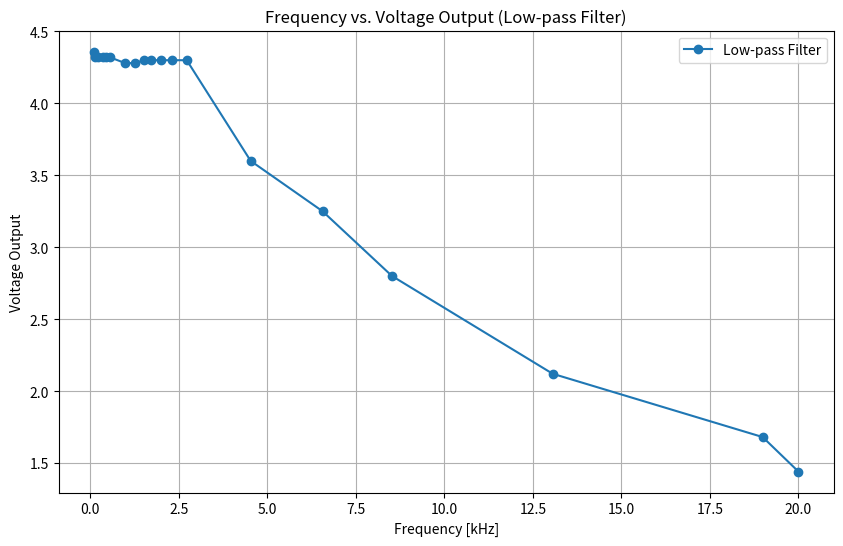

This chart was generated by the following Python code:
import numpy as np
import matplotlib.pyplot as plt

frequency = np.array([0.102, 0.132, 0.217, 0.355, 0.437, 0.558, 0.983, 1.254, 1.519, 1.718, 1.997, 2.319, 2.725, 4.53, 6.56, 8.52, 13.06, 18.99, 20.0])
voltage_low_pass = np.array([4.36, 4.32, 4.32, 4.32, 4.32, 4.32, 4.28, 4.28, 4.3, 4.3, 4.3, 4.3, 4.3, 3.6, 3.25, 2.8, 2.12, 1.68, 1.44])

plt.figure(figsize=(10, 6))
plt.plot(frequency, voltage_low_pass, label='Low-pass Filter', marker='o')
plt.xlabel('Frequency [kHz]')
plt.ylabel('Voltage Output')
plt.title('Frequency vs. Voltage Output (Low-pass Filter)')
plt.grid(True)
plt.legend()
plt.show()

gradient_low_pass = np.gradient(voltage_low_pass, frequency)

print("Gradient values for Low-pass Filter:")
for i, grad in enumerate(gradient_low_pass):
    print(f"At frequency {frequency[i]} kHz, the gradient is {grad:.4f} V/kHz")
